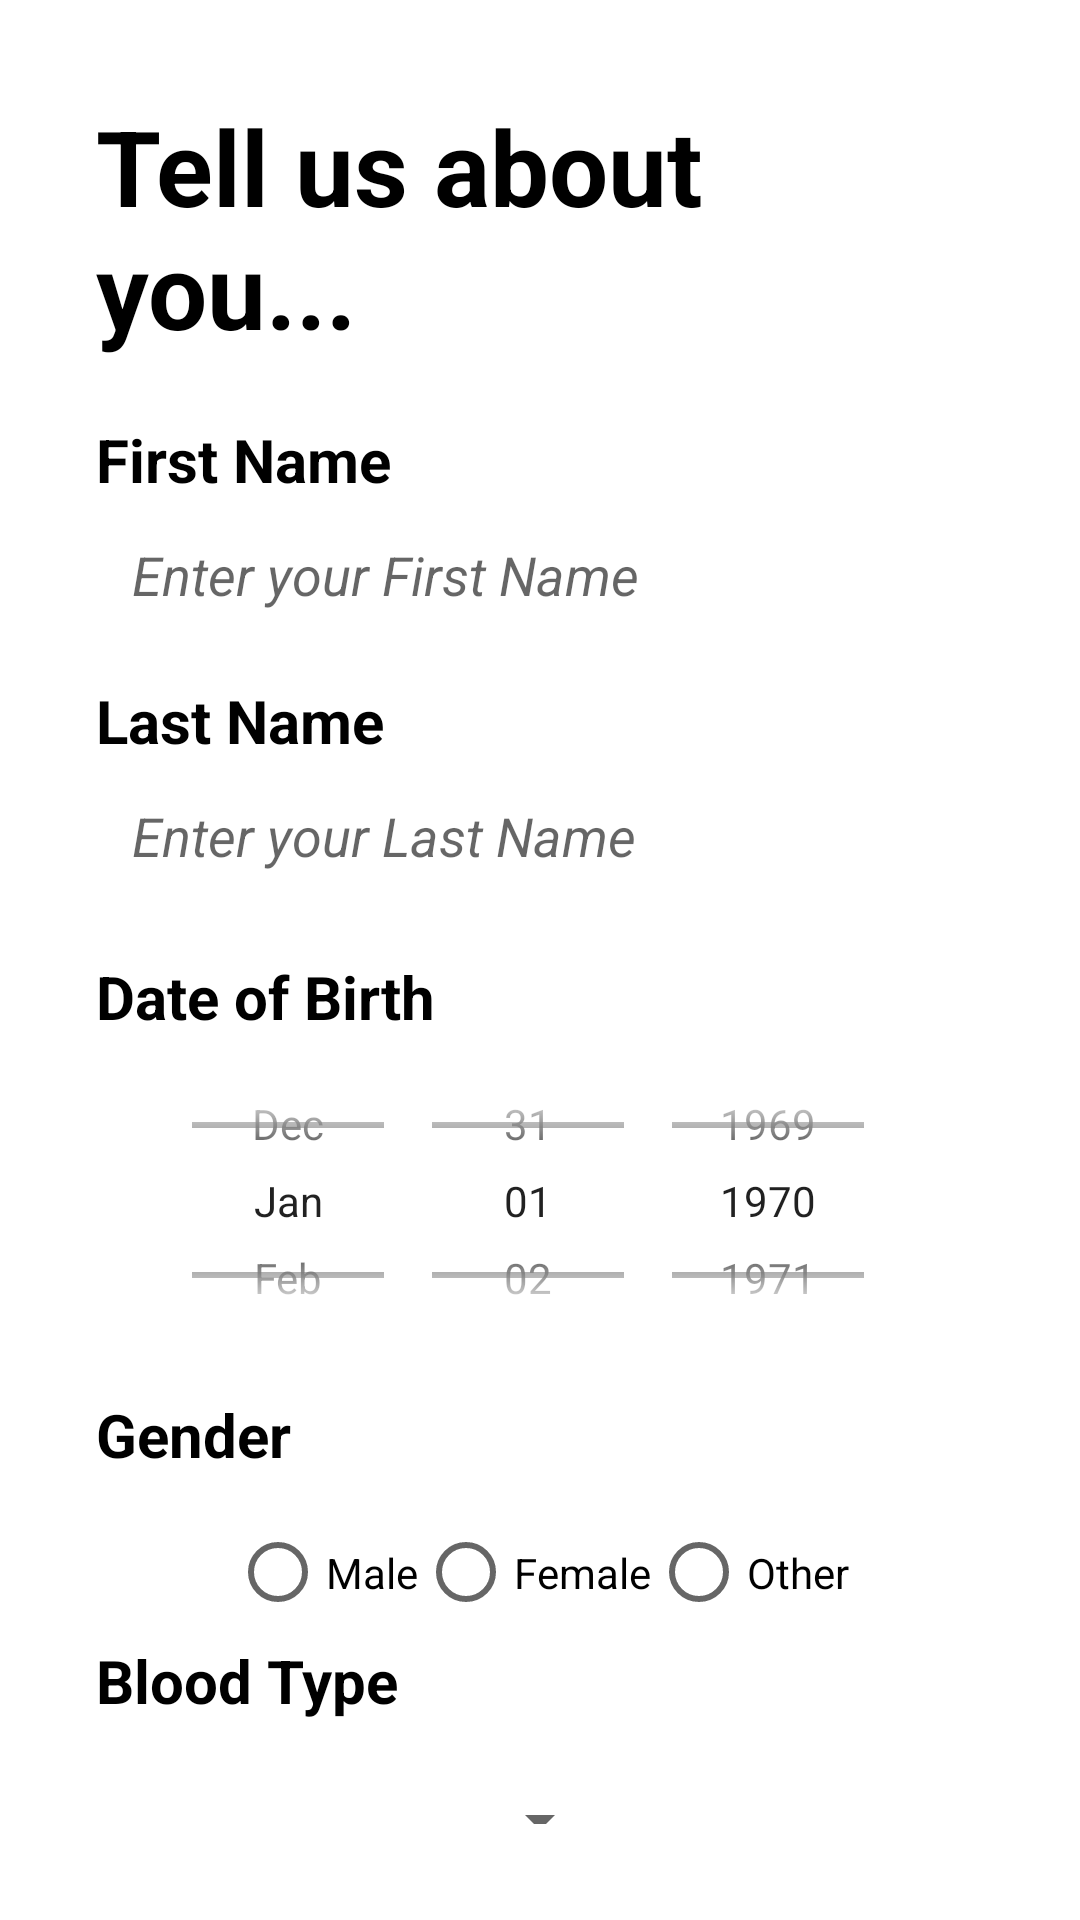

Here is an Android app screen rendered from its layout file. Give the layout XML and the strings, colors and styles it references.
<!-- AndroidManifest.xml: application theme AppTheme -->
<!-- res/layout/activity_userdetails.xml -->
<?xml version="1.0" encoding="utf-8"?>
    <androidx.constraintlayout.widget.ConstraintLayout xmlns:android="http://schemas.android.com/apk/res/android"
        xmlns:app="http://schemas.android.com/apk/res-auto"
        xmlns:tools="http://schemas.android.com/tools"
        android:layout_width="match_parent"
        android:layout_height="match_parent"
        tools:context=".presentation.UserDetailsActivity">

        <LinearLayout
            android:layout_width="match_parent"
            android:layout_height="wrap_content"
            android:orientation="vertical"
            android:padding="32dp"
            app:layout_constraintBottom_toBottomOf="parent"
            app:layout_constraintStart_toStartOf="parent"
            app:layout_constraintTop_toTopOf="parent"
            app:layout_constraintVertical_bias="0.0">

            <TextView
                android:id="@+id/textView"
                android:layout_width="wrap_content"
                android:layout_height="wrap_content"
                android:text="Tell us about you..."
                android:textColor="@color/black"
                android:textSize="35sp"
                android:textStyle="bold"
                tools:ignore="MissingConstraints"
                tools:layout_editor_absoluteX="16dp"
                tools:layout_editor_absoluteY="29dp" />
            <TextView
                android:id="@+id/FirstName"
                android:layout_width="match_parent"
                android:layout_height="wrap_content"
                android:layout_marginTop="20dp"
                android:text="First Name"
                android:textColor="@color/black"
                android:textSize="20sp"
                android:textStyle="bold" />

            <EditText
                android:id="@+id/editFirstName"
                android:layout_width="match_parent"
                android:layout_height="50dp"

                android:background="@drawable/edittext_bg"
                android:ems="10"
                android:hint="Enter your First Name"
                android:inputType="text"
                android:padding="12dp"
                android:textStyle="italic" />
            <TextView
                android:id="@+id/LastName"
                android:layout_width="match_parent"
                android:layout_height="wrap_content"
                android:layout_marginTop="10dp"
                android:text="Last Name"
                android:textColor="@color/black"
                android:textSize="20sp"
                android:textStyle="bold" />

            <EditText
                android:id="@+id/editLastName"
                android:layout_width="match_parent"
                android:layout_height="50dp"
                android:background="@drawable/edittext_bg"
                android:ems="10"
                android:hint="Enter your Last Name"
                android:inputType="text"
                android:padding="12dp"
                android:textStyle="italic" />

            <TextView
                android:id="@+id/DOB"
                android:layout_width="match_parent"
                android:layout_height="wrap_content"
                android:layout_marginTop="15dp"
                android:text="Date of Birth"
                android:textColor="@color/black"
                android:textSize="20sp"
                android:textStyle="bold" />

            <DatePicker
                android:id="@+id/datePicker"
                android:layout_width="match_parent"
                android:layout_height="109dp"
                android:calendarViewShown="false"
                android:datePickerMode="spinner"
                android:spinnersShown="true" />


            <TextView
                android:id="@+id/Gender"
                android:layout_width="match_parent"
                android:layout_height="wrap_content"
                android:layout_marginTop="10dp"
                android:text="Gender"
                android:textColor="@color/black"
                android:textSize="20sp"
                android:textStyle="bold" />


            <RadioGroup
                android:id="@+id/GenderPicker"
                android:layout_width="wrap_content"
                android:layout_height="45dp"
                android:layout_gravity="center"
                android:layout_marginTop="10dp"
                android:orientation="horizontal">

                <RadioButton
                    android:id="@+id/Male"
                    android:layout_width="wrap_content"
                    android:layout_height="wrap_content"
                    android:layout_weight="1"
                    android:text="Male"
                    tools:ignore="TouchTargetSizeCheck" />

                <RadioButton
                    android:id="@+id/Female"
                    android:layout_width="wrap_content"
                    android:layout_height="wrap_content"
                    android:layout_weight="1"
                    android:text="Female"
                    tools:ignore="TouchTargetSizeCheck" />

                <RadioButton
                    android:id="@+id/Other"
                    android:layout_width="wrap_content"
                    android:layout_height="wrap_content"
                    android:layout_weight="1"
                    android:text="Other"
                    tools:ignore="TouchTargetSizeCheck" />


            </RadioGroup>
            


            <TextView
                android:id="@+id/BloodType"
                android:layout_width="wrap_content"
                android:layout_height="wrap_content"
                android:text ="Blood Type"
                android:textColor="@color/black"
                android:textSize="20sp"
                android:textStyle="bold" />

            <Spinner
                android:id="@+id/BloodTypes"
                android:layout_width="wrap_content"
                android:layout_height="51dp"
                android:layout_gravity="center"
                android:layout_marginTop="8dp"
                android:contentDescription="@string/add_a_description"
                app:layout_constraintEnd_toEndOf="parent" />


            <androidx.appcompat.widget.AppCompatButton
                android:id="@+id/savebutton"
                style="@android:style/Widget.Button"
                android:layout_width="160dp"
                android:layout_height="wrap_content"
                android:layout_gravity="center"
                android:layout_marginTop="35dp"
                android:layout_marginBottom="40dp"
                android:background="@drawable/button_bg"
                android:letterSpacing="0.2"
                android:text="SAVE"
                android:textStyle="bold"
                tools:ignore="TouchTargetSizeCheck" />

        </LinearLayout>
    </androidx.constraintlayout.widget.ConstraintLayout>
<!-- resources referenced by this layout -->
<resources>
  <color name="black">#FF000000</color>
  <string name="add_a_description">Add a Description</string>
</resources>
